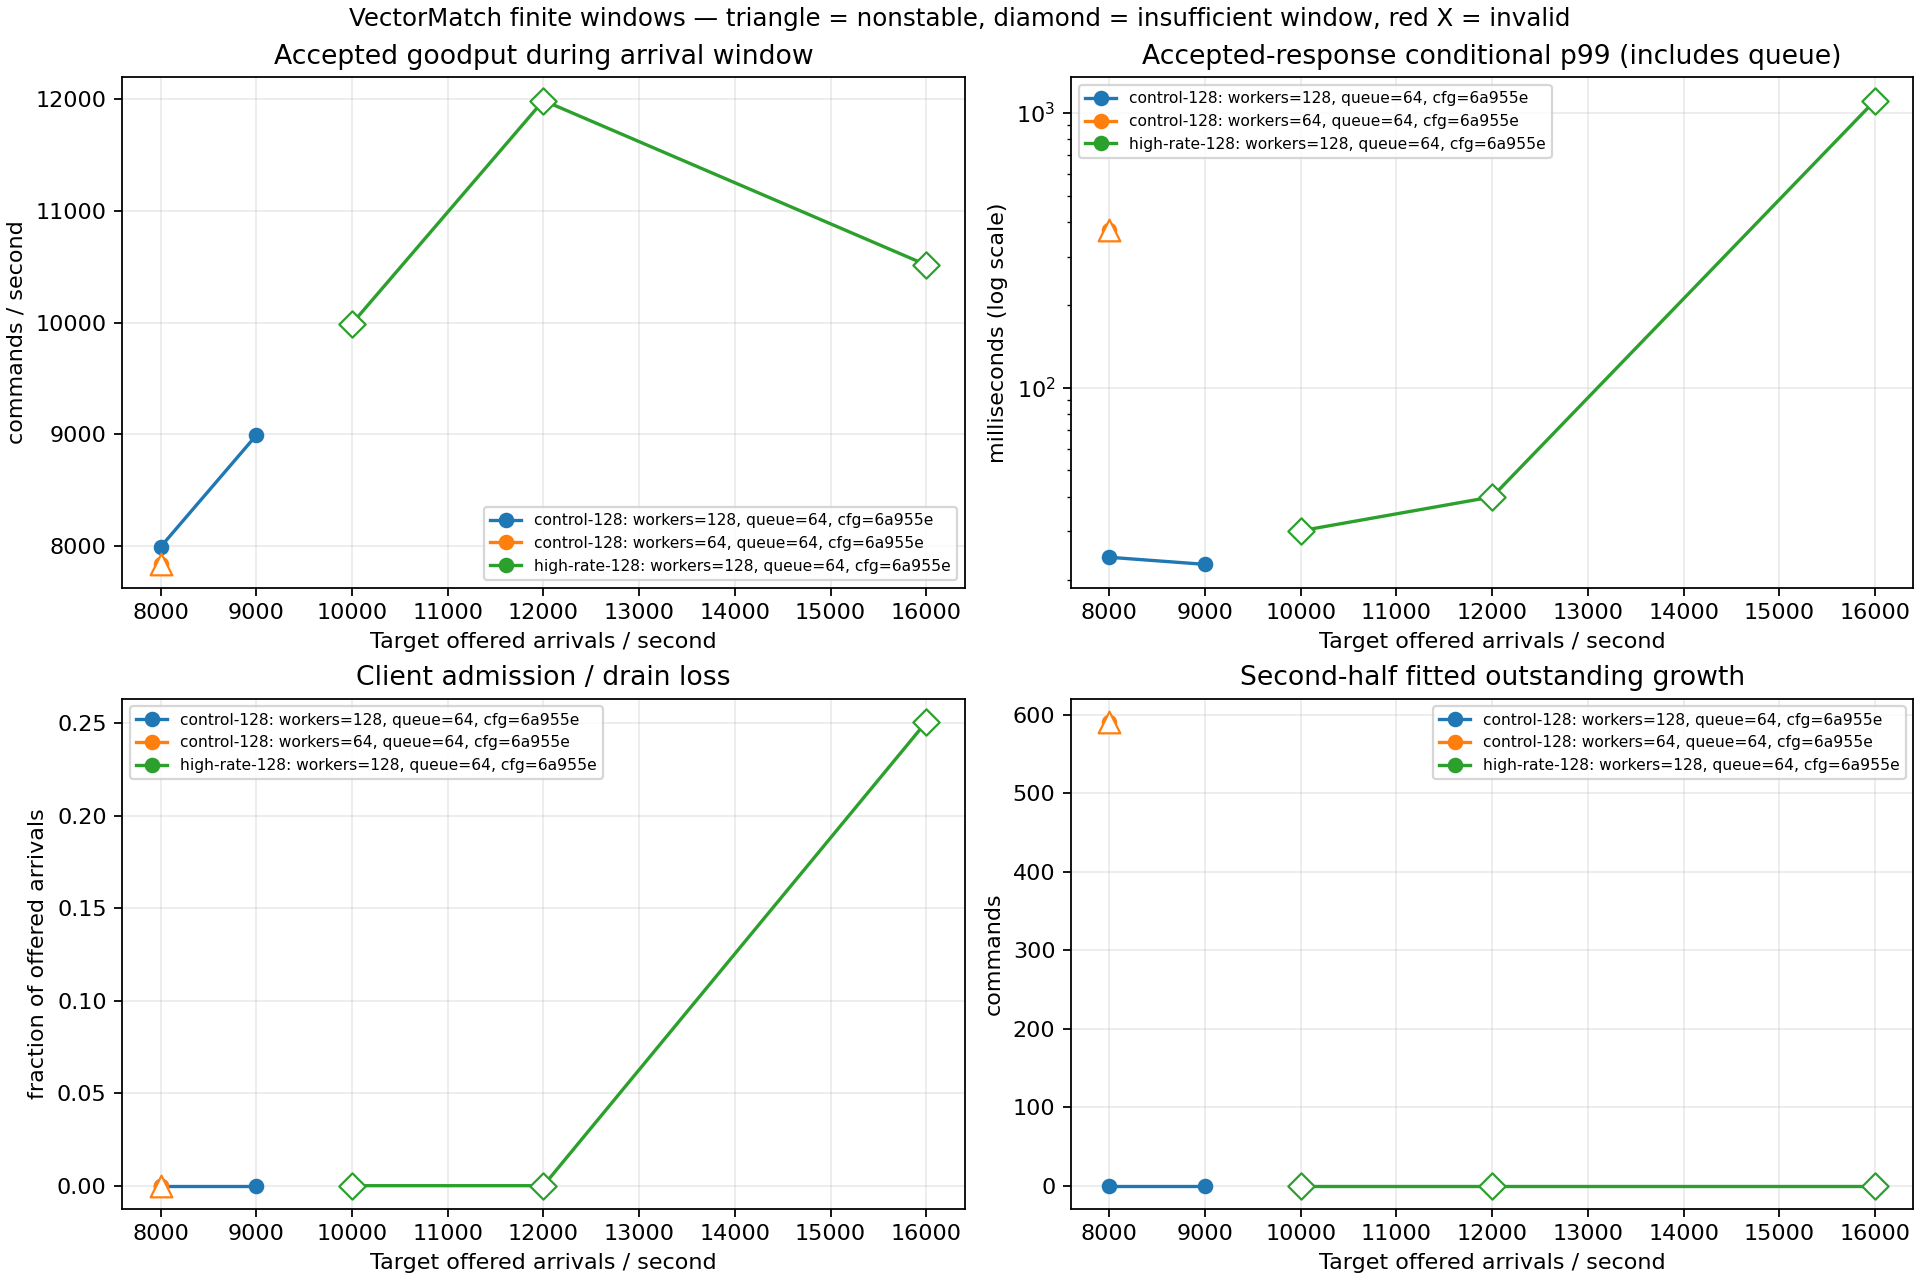

Source data for this figure (header and first rows):
id, phase, repetition, target_rate_per_second, workers, queue_per_worker, arrival_window_seconds, valid, observed_stable_window, classification, accepted, client_not_sent, client_queue_full_not_sent, business_rejected, server_errors, initial_unknown, unresolved_unknown, scheduler_invalid, arrival_window_goodput_per_second, including_drain_per_second, drain_seconds, conditional_reply_p99_ms, conditional_accepted_p99_ms, all_offered_accepted_finite
z-control-8000-w128, control-128, 1, 8000, 128, 64, 11.25, True, True, OBSERVED_STABLE_WINDOW, 90000, 0, 0, 0, 0, 0, 0, False, 7994, 7991, 0.01209, 24.15, 24.15, True
z-control-8000-w64, control-128, 1, 8000, 64, 64, 11.25, True, False, OBSERVED_OVERLOAD_OR_UNDERSIZED_CLIENT, 90000, 0, 0, 0, 0, 0, 0, False, 7839, 7721, 0.4064, 373.6, 373.6, True
z-control-9000-w128, control-128, 1, 9000, 128, 64, 10.0, True, True, OBSERVED_STABLE_WINDOW, 90000, 0, 0, 0, 0, 0, 0, False, 8992, 8985, 0.01618, 22.75, 22.75, True
z-screen-10000-w128, high-rate-128, 1, 10000, 128, 64, 9.0, True, False, INSUFFICIENT_WINDOW_OBSERVATIONS, 90000, 0, 0, 0, 0, 0, 0, False, 9990, 9988, 0.01059, 30.14, 30.14, True
z-screen-12000-w128, high-rate-128, 1, 12000, 128, 64, 7.5, True, False, INSUFFICIENT_WINDOW_OBSERVATIONS, 90000, 0, 0, 0, 0, 0, 0, False, 11985, 11985, 0.009344, 40.05, 40.05, True
z-screen-16000-w128, high-rate-128, 1, 16000, 128, 64, 5.625, True, False, INSUFFICIENT_WINDOW_OBSERVATIONS, 67425, 22575, 22575, 0, 0, 0, 0, False, 10515, 10058, 1.078, 1108, 1108, False
